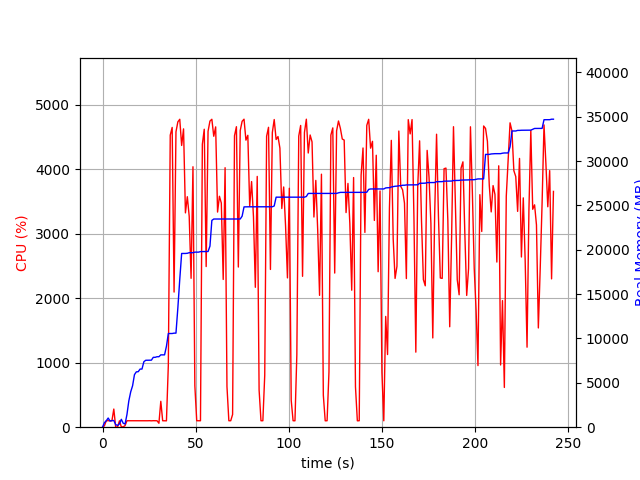

The data file committed next to this chart (first rows):
elapsed_time, nproc, cpu, mem_real, mem_virtual
3.409385681152344e-05, 1, 0.0, 9.016, 3186
1.006, 8, 21.9, 512, 2806
2.012, 4, 101.2, 725.1, 2313
3.02, 6, 100.2, 1034, 3229
4.028, 3, 100.2, 689.3, 1954
5.036, 3, 100.2, 744.3, 1954
6.044, 4, 281.6, 756.2, 2660
7.052, 3, 1.0, 286.7, 1494
8.06, 3, 2.0, 201.2, 1428
9.067, 3, 99.3, 365.9, 1562
10.07, 7, 6.0, 888.3, 3185
11.08, 5, 5.0, 449.4, 2238
12.09, 1, 24.8, 357.4, 1642
13.1, 1, 100.3, 1427, 2632
14.11, 1, 100.2, 2965, 5000
15.11, 1, 99.2, 3985, 6690
16.12, 1, 100.2, 4671, 8578
17.13, 1, 100.2, 5925, 10738
18.14, 1, 100.1, 6239, 10738
19.15, 1, 100.0, 6257, 10750
20.16, 1, 101.1, 6555, 10750
21.17, 1, 99.1, 6555, 10750
22.18, 1, 100.9, 7379, 10750
23.19, 1, 100.1, 7545, 10750
24.2, 1, 99.9, 7545, 10750
25.21, 1, 101.0, 7557, 10750
26.22, 1, 99.1, 7557, 10750
27.23, 1, 101.1, 7877, 10750
28.24, 1, 100.9, 7877, 10750
29.25, 1, 100.0, 7945, 10750
30.26, 1, 61.4, 7945, 10750
31.27, 1, 401.8, 8155, 14199
32.28, 1, 100.0, 8155, 14199
33.29, 1, 100.0, 8155, 14199
34.3, 1, 99.1, 9127, 17399
35.31, 1, 961.5, 10561, 17765
36.34, 1, 4532, 10561, 17765
37.36, 1, 4651, 10561, 17765
38.39, 1, 2097, 10604, 17765
39.41, 1, 4583, 10604, 17765
40.42, 1, 4738, 13468, 26012
41.44, 1, 4778, 16670, 27488
42.46, 1, 4372, 19586, 27645
43.47, 1, 4629, 19586, 27645
44.48, 1, 3326, 19586, 27645
45.5, 1, 3576, 19606, 27647
46.51, 1, 3273, 19672, 27647
47.52, 1, 2310, 19672, 27647
48.53, 1, 4041, 19672, 27647
49.54, 1, 644.6, 19736, 27647
50.55, 1, 100.2, 19736, 27647
51.55, 1, 100.2, 19736, 27647
52.56, 1, 100.2, 19796, 27871
53.57, 1, 4391, 19800, 27871
54.58, 1, 4623, 19806, 27871
55.61, 1, 2493, 19806, 27871
56.63, 1, 4591, 19806, 27871
57.65, 1, 4750, 20411, 28519
58.67, 1, 4778, 23313, 28976
59.69, 1, 4514, 23469, 29056
... 180 more rows
